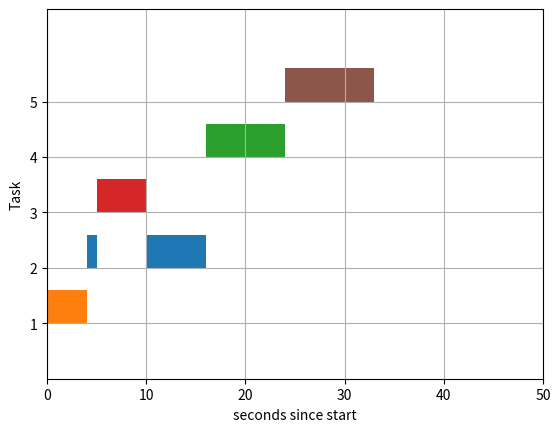

Reproduce this figure in Python.
# -*- coding: utf-8 -*-
"""
Created on Mon Apr  5 14:33:57 2021

[redacted]
"""

import matplotlib.pyplot as plt



def main():
    
# Importing the matplotlb.pyplot


# Declaring a figure "gnt"
    fig, gnt = plt.subplots()

# Setting Y-axis limits
    gnt.set_ylim(0, 100)

# Setting X-axis limits
    gnt.set_xlim(0, 50)

# Setting labels for x-axis and y-axis
    gnt.set_xlabel('seconds since start')
    gnt.set_ylabel('Task')

# Setting ticks on y-axis
    gnt.set_yticks([15, 30, 45, 60, 75])
# Labelling tickes of y-axis
    gnt.set_yticklabels(['1', '2', '3','4','5'])

# Setting graph attribute
    gnt.grid(True)


    gnt.broken_barh([(0, 4)], (15, 9), facecolors =('tab:orange'))
    gnt.broken_barh([(4, 1), (10, 6)], (30, 9),facecolors ='tab:blue')
    gnt.broken_barh([(5, 5)], (45, 9),facecolors =('tab:red'))
    gnt.broken_barh([(16, 8)], (60, 9), facecolors =('tab:green'))
    gnt.broken_barh([(24, 9)], (75, 9),facecolors ='tab:brown')
    plt.savefig("gantt_RSJF.png")

if __name__=="__main__":
    main()